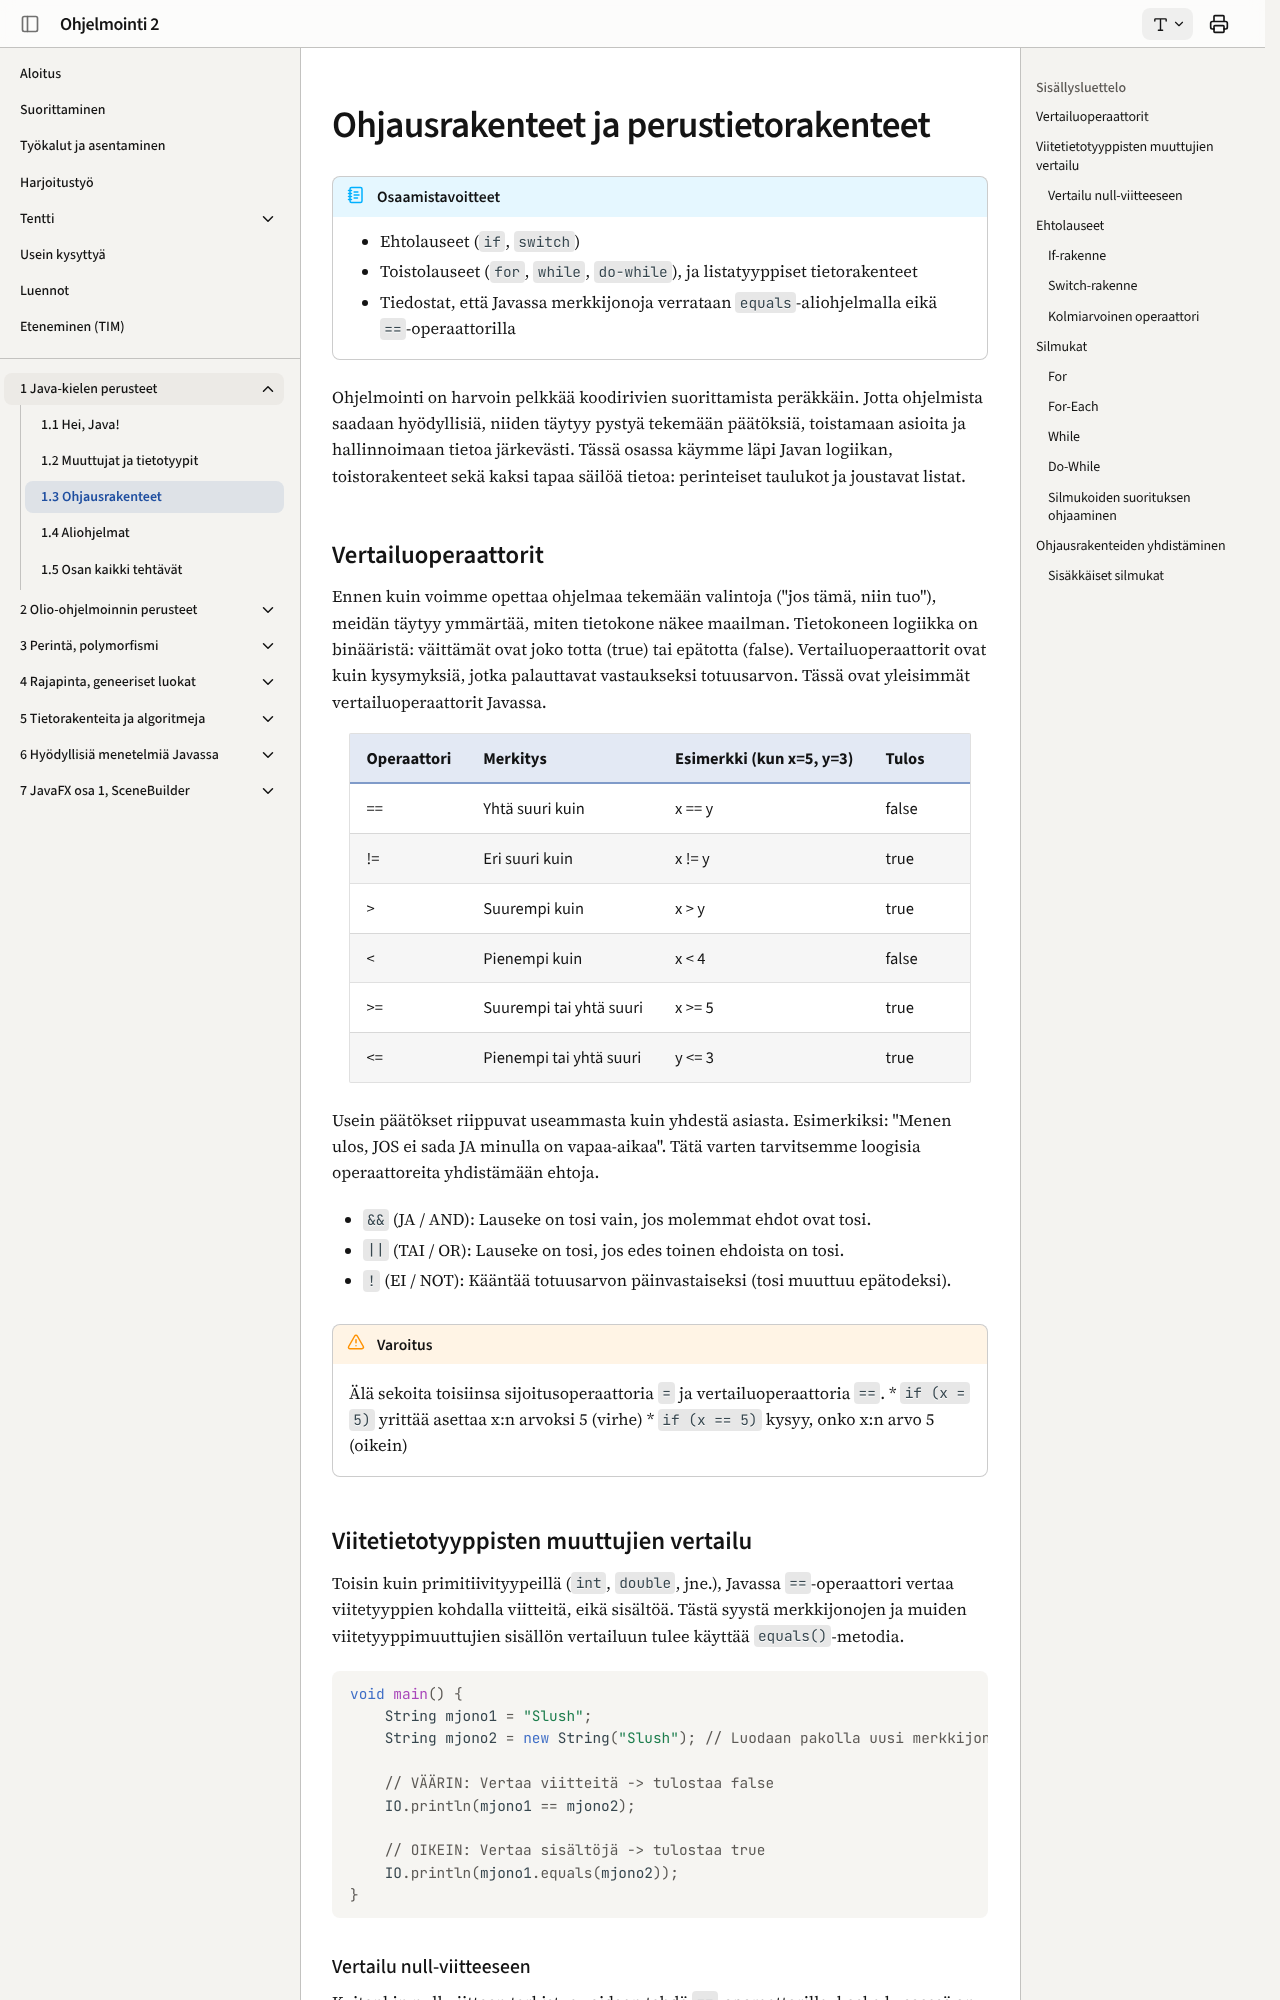

repository: ohj-perus-jy/ohj2 · page: osa1/03-ohjausrakenteet/index.html · generator: mkdocs

# Ohjausrakenteet ja perustietorakenteet

!!! abstract "Osaamistavoitteet"

    - Ehtolauseet (`if`, `switch`)
    - Toistolauseet (`for`, `while`, `do-while`), ja listatyyppiset tietorakenteet
    - Tiedostat, että Javassa merkkijonoja verrataan `equals`-aliohjelmalla eikä `==`-operaattorilla

Ohjelmointi on harvoin pelkkää koodirivien suorittamista peräkkäin. Jotta
ohjelmista saadaan hyödyllisiä, niiden täytyy pystyä tekemään päätöksiä,
toistamaan asioita ja hallinnoimaan tietoa järkevästi. Tässä osassa käymme läpi
Javan logiikan, toistorakenteet sekä kaksi tapaa säilöä tietoa: perinteiset
taulukot ja joustavat listat. 

## Vertailuoperaattorit

Ennen kuin voimme opettaa ohjelmaa tekemään valintoja ("jos tämä, niin tuo"),
meidän täytyy ymmärtää, miten tietokone näkee maailman. Tietokoneen logiikka on
binääristä: väittämät ovat joko totta (true) tai epätotta (false).
Vertailuoperaattorit ovat kuin kysymyksiä, jotka palauttavat vastaukseksi
totuusarvon. Tässä ovat yleisimmät vertailuoperaattorit Javassa.

| Operaattori | Merkitys                | Esimerkki (kun x=5, y=3) | Tulos |
| ----------- | ----------------------- | ------------------------ | ----- |
| ==          | Yhtä suuri kuin         | x == y                   | false |
| !=          | Eri suuri kuin          | x != y                   | true  |
| >           | Suurempi kuin           | x > y                    | true  |
| <           | Pienempi kuin           | x < 4                    | false |
| >=          | Suurempi tai yhtä suuri | x >= 5                   | true  |
| <=          | Pienempi tai yhtä suuri | y <= 3                   | true  |

Usein päätökset riippuvat useammasta kuin yhdestä asiasta. Esimerkiksi: "Menen
ulos, JOS ei sada JA minulla on vapaa-aikaa". Tätä varten tarvitsemme loogisia
operaattoreita yhdistämään ehtoja.

 * `&&` (JA / AND): Lauseke on tosi vain, jos molemmat ehdot ovat tosi.

 * `||` (TAI / OR): Lauseke on tosi, jos edes toinen ehdoista on tosi.

 * `!` (EI / NOT): Kääntää totuusarvon päinvastaiseksi (tosi muuttuu epätodeksi).

!!! warning "Varoitus"

    Älä sekoita toisiinsa sijoitusoperaattoria `=` ja
    vertailuoperaattoria `==`.
     * `if (x = 5)` yrittää asettaa x:n arvoksi 5 (virhe)
     * `if (x == 5)` kysyy, onko x:n arvo 5 (oikein)
